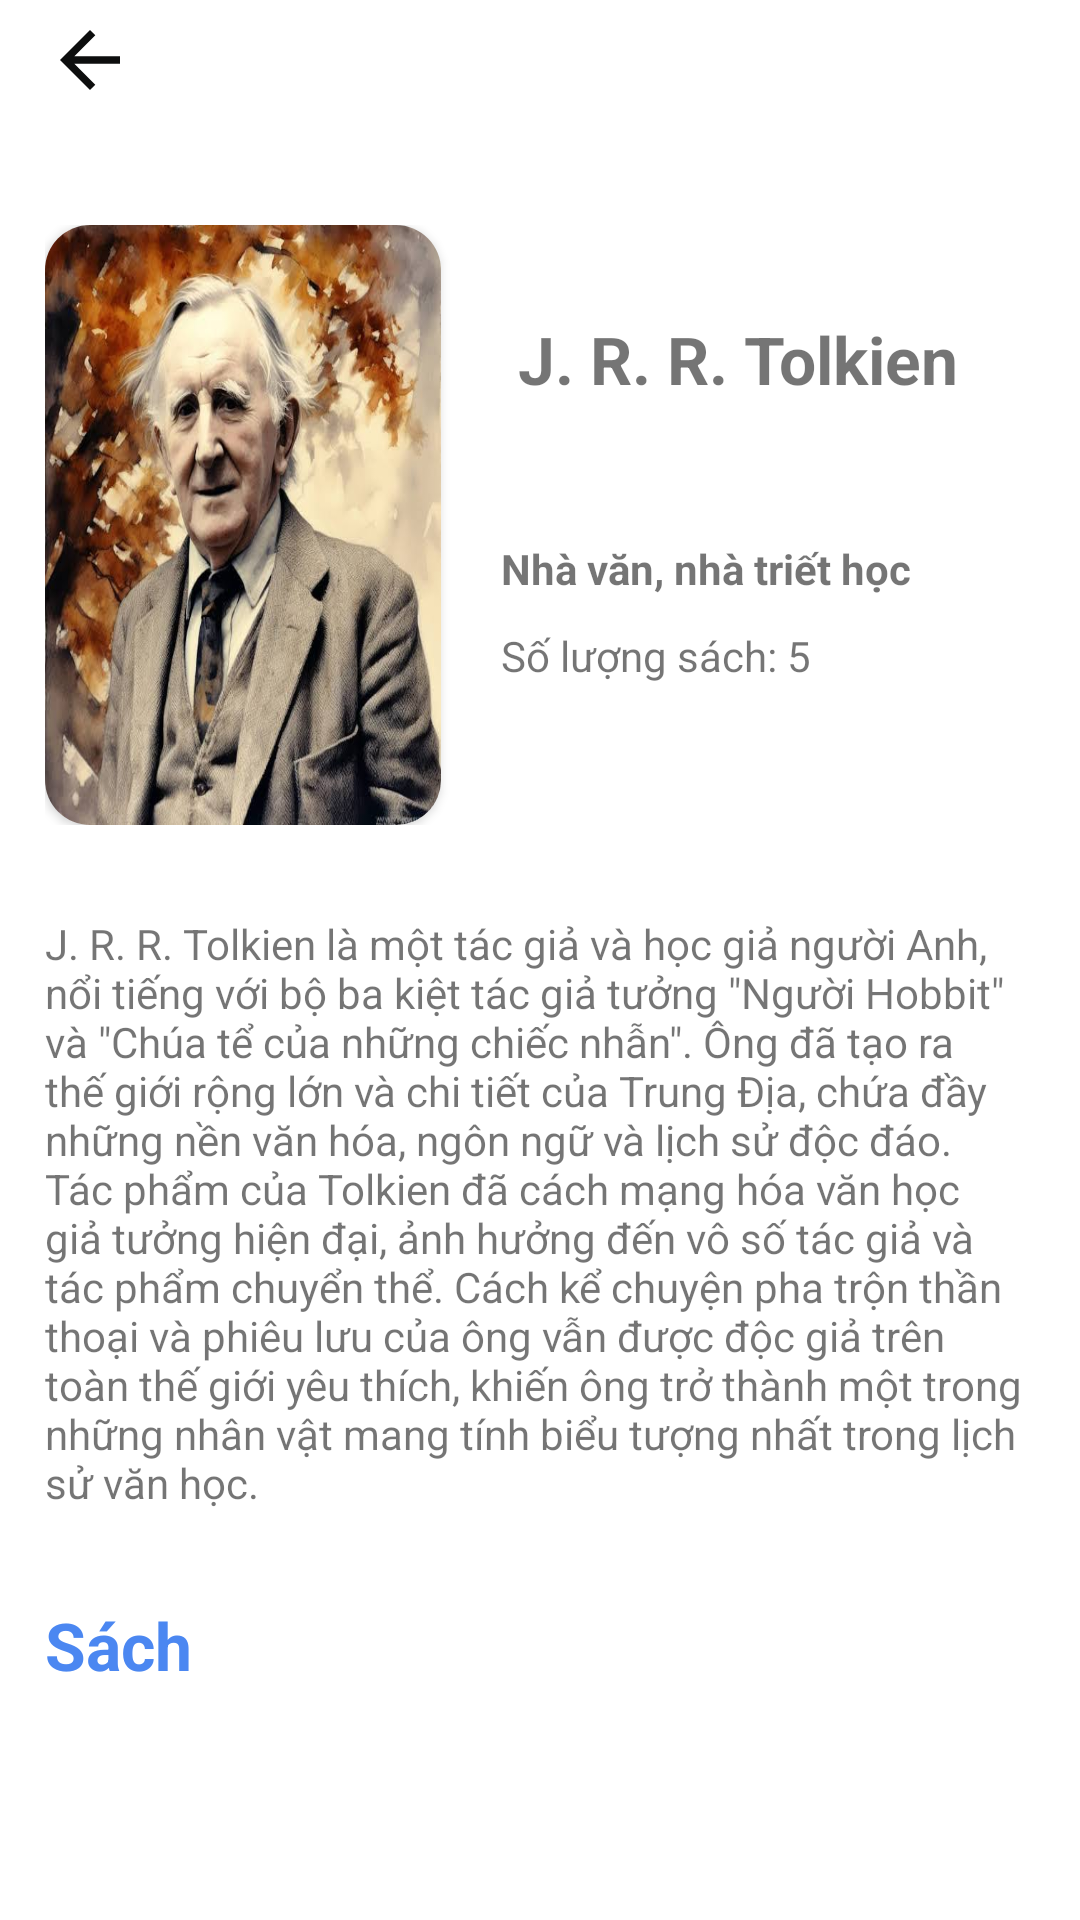

Produce the Android XML layout that renders to this screen, including the resource entries it uses.
<!-- AndroidManifest.xml: application theme Theme.Phanmembansach -->
<!-- res/layout/activity_detail_author.xml -->
<?xml version="1.0" encoding="utf-8"?>
<LinearLayout xmlns:android="http://schemas.android.com/apk/res/android"
    xmlns:app="http://schemas.android.com/apk/res-auto"
    xmlns:tools="http://schemas.android.com/tools"
    android:id="@+id/main"
    android:layout_width="match_parent"
    android:layout_height="match_parent"
    android:background="@color/white"
    android:orientation="vertical"
    tools:context=".Detail_Author">

    <ScrollView
        android:layout_width="match_parent"
        android:layout_height="match_parent">

        <LinearLayout
            android:layout_width="match_parent"
            android:layout_height="wrap_content"
            android:orientation="vertical">

            <TextView
                android:id="@+id/txt_tieude"
                android:layout_width="wrap_content"
                android:layout_height="match_parent"
                android:drawableStart="@drawable/ic_back2"
                android:paddingLeft="15dp"
                android:paddingTop="5dp"
                android:paddingRight="5dp"
                android:paddingBottom="5dp" />

            <LinearLayout
                android:layout_width="match_parent"
                android:layout_height="230dp"
                android:layout_marginTop="20dp"
                android:orientation="horizontal"
                android:padding="15dp">

                <androidx.cardview.widget.CardView
                    android:layout_width="0dp"
                    android:layout_height="match_parent"
                    android:layout_weight="4"
                    app:cardCornerRadius="15dp">

                    <ImageView
                        android:id="@+id/img"
                        android:layout_width="wrap_content"
                        android:layout_height="wrap_content"
                        android:layout_weight="1"
                        android:scaleType="fitXY"
                        app:srcCompat="@drawable/j_r_r_tolkien" />
                </androidx.cardview.widget.CardView>

                <LinearLayout
                    android:layout_width="0dp"
                    android:layout_height="match_parent"
                    android:layout_weight="6"
                    android:orientation="vertical">

                    <TextView
                        android:id="@+id/ten"
                        android:layout_width="match_parent"
                        android:layout_height="65dp"
                        android:layout_marginTop="20dp"
                        android:paddingTop="10dp"
                        android:text="J. R. R. Tolkien"
                        android:textAlignment="center"
                        android:textSize="22sp"
                        android:textStyle="bold"></TextView>

                    <TextView
                        android:id="@+id/congviec"
                        android:layout_width="match_parent"
                        android:layout_height="wrap_content"
                        android:layout_marginLeft="20dp"
                        android:layout_marginTop="20dp"
                        android:text="Nhà văn, nhà triết học"
                        android:textStyle="bold" />

                    <TextView
                        android:id="@+id/a"
                        android:layout_width="match_parent"
                        android:layout_height="60dp"
                        android:layout_marginLeft="20dp"
                        android:layout_marginTop="10dp"
                        android:text="Số lượng sách: 5" />
                </LinearLayout>
            </LinearLayout>

            <TextView
                android:id="@+id/mota"
                android:layout_width="match_parent"
                android:layout_height="wrap_content"
                android:padding="15dp"
                android:text="J. R. R. Tolkien là một tác giả và học giả người Anh, nổi tiếng với bộ ba kiệt tác giả tưởng &quot;Người Hobbit&quot; và &quot;Chúa tể của những chiếc nhẫn&quot;. Ông đã tạo ra thế giới rộng lớn và chi tiết của Trung Địa, chứa đầy những nền văn hóa, ngôn ngữ và lịch sử độc đáo. Tác phẩm của Tolkien đã cách mạng hóa văn học giả tưởng hiện đại, ảnh hưởng đến vô số tác giả và tác phẩm chuyển thể. Cách kể chuyện pha trộn thần thoại và phiêu lưu của ông vẫn được độc giả trên toàn thế giới yêu thích, khiến ông trở thành một trong những nhân vật mang tính biểu tượng nhất trong lịch sử văn học."
                android:textSize="14sp" />

            <TextView
                android:layout_width="match_parent"
                android:layout_height="40dp"
                android:paddingLeft="15dp"
                android:paddingTop="15dp"
                android:text="Sách"
                android:textColor="#4B87F1"
                android:textSize="22sp"
                android:textStyle="bold"></TextView>

            <androidx.recyclerview.widget.RecyclerView
                android:id="@+id/rv"
                android:layout_width="match_parent"
                android:layout_height="match_parent"
                android:layout_margin="10dp" />

        </LinearLayout>
    </ScrollView>

</LinearLayout>
<!-- resources referenced by this layout -->
<resources>
  <!-- drawable ic_back2 (drawable) -->
  <vector xmlns:android="http://schemas.android.com/apk/res/android" android:autoMirrored="true" android:height="30dp" android:tint="#0D0E0E" android:viewportHeight="24" android:viewportWidth="24" android:width="30dp">
        
      <path android:fillColor="@android:color/white" android:pathData="M20,11H7.83l5.59,-5.59L12,4l-8,8 8,8 1.41,-1.41L7.83,13H20v-2z"/>
      
  </vector>
  <!-- drawable j_r_r_tolkien: jpg bitmap (drawable, 46953 bytes) -->
  <style name="Theme.Phanmembansach" parent="Base.Theme.Phanmembansach" />
  <style name="Base.Theme.Phanmembansach" parent="Theme.AppCompat.Light.NoActionBar">
          
          
      </style>
  <!-- not gathered from this repository: default colours our renderer supplied (Android Studio template values) -->
  <color name="white">#FFFFFFFF</color>
</resources>
